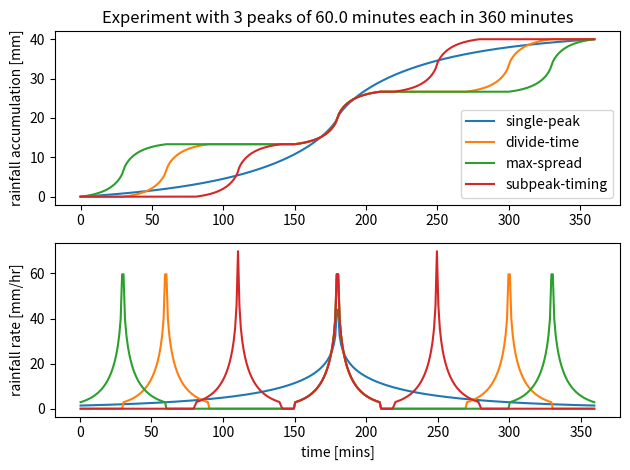

Here is the Python script that generated this plot:
# Plot rainfall rates (mm/hr) and cumulative rainfall
# for a multi-peak simulation
# Use 1-minute time steps

## NOTE: CURVES ARE CURRENTLY NOT WRITTEN TO TEXT

import numpy as np
import matplotlib as mpl
import matplotlib.pyplot as plt

## DIFFERENT METHODS EXPLORED IN SCRIPT
methods=['single-peak','divide-time','max-spread','subpeak-timing']

## PARAMETER SETTINGS
total_duration_minutes=360 # needs to be an integer
N_subpeaks=3
subpeak_duration_minutes=60.
total_mm_accum=40.
default_peak_shape='refh2-summer'

def make_peak(total_duration_minutes,peak_duration,peak_mm_accum,peak_time,peak_shape):
    a_sum=0.1
    b_sum=0.815
    if(peak_shape=='refh2-summer'):
        peak_accum_curve_mm=np.zeros(total_duration_minutes+1)
        for time in range(total_duration_minutes+1):
            # calculate normalised time, -1 being start and 1 end of peak
            n_time=2.0*(time-peak_time)/peak_duration
            if(n_time<-1.0):
                peak_accum_curve_mm[time]=0.0
            elif(n_time>1.0):
                peak_accum_curve_mm[time]=peak_mm_accum
            else:
                peak_accum_curve_mm[time]=peak_mm_accum*(0.5+np.sign(n_time)*0.5*(1-a_sum**((np.abs(n_time))**b_sum))/(1-a_sum))
    else:
        raise Exception('Peak shape not defined')
    return peak_accum_curve_mm

# This subroutine calculates the
# In principle, accommodate for peaks with different shapes
def make_peaks(total_duration_minutes,peak_durations,peak_mm_accums,peak_times,peak_shapes):
    total_accum=np.zeros(total_duration_minutes+1)
    for i_peak in range(len(peak_durations)):
        peak_duration=peak_durations[i_peak]
        peak_mm_accum=peak_mm_accums[i_peak]
        peak_time=peak_times[i_peak]
        peak_shape=peak_shapes[i_peak]
        total_accum=total_accum+make_peak(total_duration_minutes,peak_duration,peak_mm_accum,peak_time,peak_shape)
    return total_accum

def calc_rainfall_curves(method,total_mm_accum,total_duration_minutes,N_subpeaks,subpeak_duration_minutes):
    subpeak_mm_accum=total_mm_accum/N_subpeaks
    if(subpeak_duration_minutes*N_subpeaks>total_duration_minutes and method=='divide-time'):
        print(f"Total length of subpeaks longer than total_duration, divide-time method not sensible")
        return
    if(method=='single-peak'):
        # accumulation curve following REFH2 methodology.
        peak_durations=[total_duration_minutes]
        peak_mm_accums=[total_mm_accum]
        peak_times=[total_duration_minutes/2.] #central times
        peak_shapes=[default_peak_shape]
    elif(method=='divide-time'):
        # accumulation: first peak starts at start, last peak ends at end
        peak_durations=[subpeak_duration_minutes]*N_subpeaks
        peak_mm_accums=[subpeak_mm_accum]*N_subpeaks
        peak_times=(total_duration_minutes/(2.*N_subpeaks))*(1+2.0*np.array(range(N_subpeaks)))
        peak_shapes=[default_peak_shape]*N_subpeaks
    elif(method=='max-spread'):
        # accumulation: peaks equally spaced over period
        peak_durations=[subpeak_duration_minutes]*N_subpeaks
        peak_mm_accums=[subpeak_mm_accum]*N_subpeaks
        peak_times=subpeak_duration_minutes/2.0+((total_duration_minutes-subpeak_duration_minutes)/(N_subpeaks-1))*(np.array(range(N_subpeaks)))
        peak_shapes=[default_peak_shape]*N_subpeaks
    elif(method=='subpeak-timing'):
        # accumulation: peak timing calculated so that Nth part of rainfall
        # falls on average at the same time as in the single peak
        # consider each minute as a block with constant rainfall rate for simplicity
        peak_durations=[subpeak_duration_minutes]*N_subpeaks
        peak_mm_accums=[subpeak_mm_accum]*N_subpeaks
        peak_shapes=[default_peak_shape]*N_subpeaks
        # calculate the single peak, as a reference
        ref_accum=make_peak(total_duration_minutes,total_duration_minutes,total_mm_accum,total_duration_minutes/2.,default_peak_shape)
        # calculate peak times for each peak individually
        peak_times=np.zeros(N_subpeaks)
        for i_peak in range(len(peak_durations)):
            accum_start_peak=i_peak*subpeak_mm_accum
            accum_end_peak=(i_peak+1)*subpeak_mm_accum
            prec_time_total=0.
            for time in range(total_duration_minutes):
                time_left=time
                time_right=time+1
                ref_accum_left=ref_accum[time_left]
                ref_accum_right=ref_accum[time_right]
                # fully outside time
                if(ref_accum_left>=accum_end_peak or ref_accum_right<=accum_start_peak):
                    pass
                elif(ref_accum_left>=accum_start_peak and ref_accum_right<=accum_end_peak):
                    # minute fully within peak
                    prec_time_total=prec_time_total+(ref_accum_right-ref_accum_left)*0.5*(time_left+time_right)
                elif(ref_accum_left<=accum_start_peak and ref_accum_right>=accum_start_peak):
                    # this is at the start of peak
                    time_frac=(ref_accum_right-accum_start_peak)/(ref_accum_right-ref_accum_left)
                    time_start_peak=time_right-time_frac
                    prec_time_total=prec_time_total+(ref_accum_right-accum_start_peak)*0.5*(time_start_peak+time_right)
                elif(ref_accum_left<=accum_end_peak and ref_accum_right>=accum_end_peak):
                    # end of peak
                    time_frac=(accum_end_peak-ref_accum_left)/(ref_accum_right-ref_accum_left)
                    time_end_peak=time+time_frac
                    prec_time_total=prec_time_total+(accum_end_peak-ref_accum_left)*0.5*(time_left+time_end_peak)
                else:
                    raise Exception('Unexpected condition in subpeak-timing routine')
            # calculate average time of rainfall arrival
            peak_times[i_peak]=prec_time_total/(accum_end_peak-accum_start_peak)
    accum=make_peaks(total_duration_minutes,peak_durations,peak_mm_accums,peak_times,peak_shapes)
    rate=(accum[1:]-accum[:-1])*60. # convert to mm/hr
    return accum,rate

def pdf_plotter():
    fig, axs = plt.subplots(2,1)
    for method in methods:
        accum,rate=calc_rainfall_curves(method,total_mm_accum,total_duration_minutes,N_subpeaks,subpeak_duration_minutes)
        # WRITING TO TEXT COULD BE DONE HERE
        # NOTE ACCUM ARRAY IS 1 LONGER THAN RATE ARRAY
        axs[0].plot(np.array(range(total_duration_minutes+1)),accum)
        axs[1].plot(np.array(range(total_duration_minutes))+0.5,rate)
    axs[0].set_title('Experiment with '+str(N_subpeaks)+' peaks of '+str(subpeak_duration_minutes)+' minutes each in '+str(total_duration_minutes)+' minutes')
    axs[0].legend(methods,loc='lower right')
    axs[0].set_ylabel('rainfall accumulation [mm]')
    axs[1].set_ylabel('rainfall rate [mm/hr]')
    axs[1].set_xlabel('time [mins]')
    plt.tight_layout()
    plt.show()

pdf_plotter()
